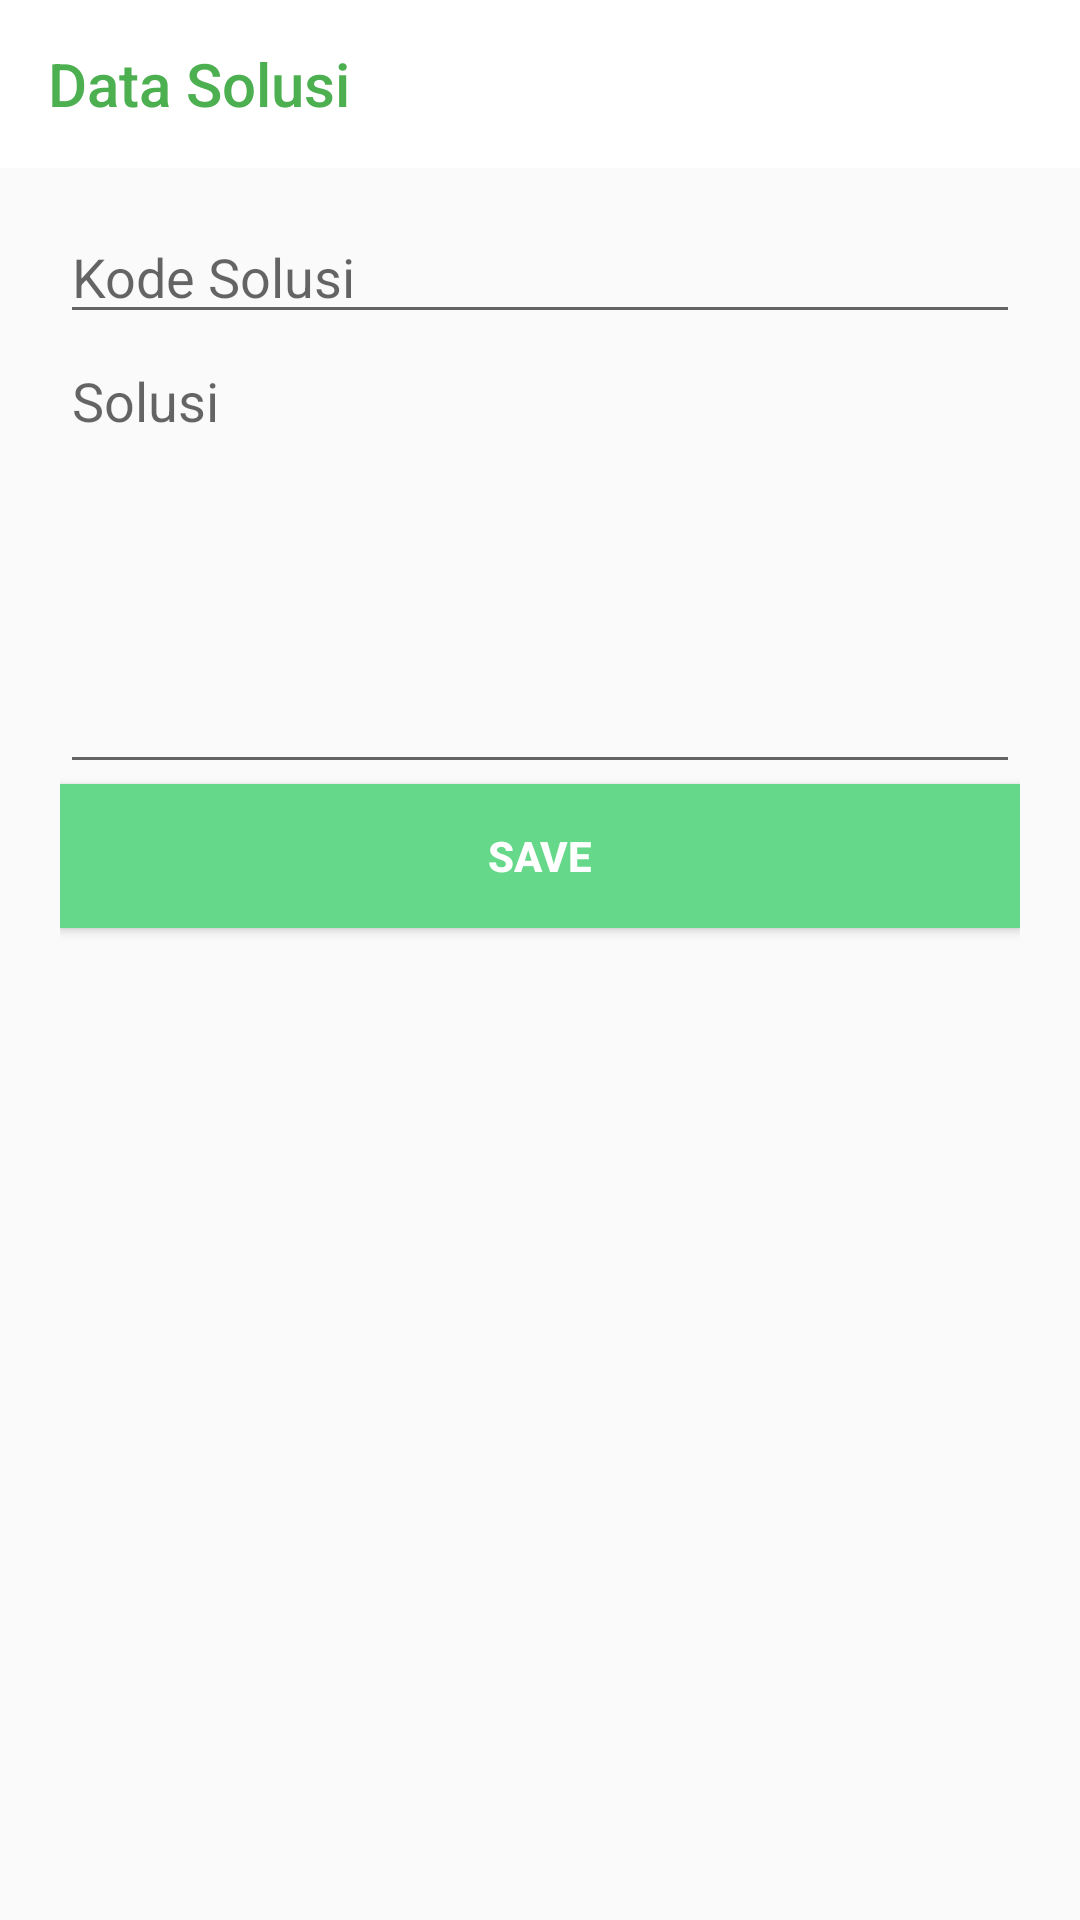

Android layout source for this screen:
<!-- AndroidManifest.xml: application theme AppTheme -->
<!-- res/layout/activity_data__solusi.xml -->
<?xml version="1.0" encoding="utf-8"?>
<RelativeLayout xmlns:android="http://schemas.android.com/apk/res/android"
    xmlns:app="http://schemas.android.com/apk/res-auto"
    xmlns:tools="http://schemas.android.com/tools"
    android:layout_width="match_parent"

    android:layout_height="match_parent"
    tools:context=".AKTIVITY.Data_Solusi">

    <android.support.design.widget.AppBarLayout
        android:layout_width="match_parent"
        android:layout_height="wrap_content"
        android:theme="@style/Base.ThemeOverlay.AppCompat.Dark">

        <android.support.v7.widget.Toolbar
            android:id="@+id/toolbar"
            app:title="Data Solusi"
            app:titleTextColor="@color/orangeMuda"
            android:layout_width="match_parent"
            android:layout_height="?android:attr/actionBarSize"
            android:background="#fff"
            app:elevation="4dp"
            app:popupTheme="@style/Base.ThemeOverlay.AppCompat.Dark" >

        </android.support.v7.widget.Toolbar>

    </android.support.design.widget.AppBarLayout>
    
    <LinearLayout
        android:orientation="vertical"
        android:layout_marginTop="50dp"
        android:layout_width="match_parent"
        android:layout_height="match_parent">
    <LinearLayout
        android:layout_margin="20dp"
        android:orientation="vertical"
        android:layout_marginTop="30dp"
        android:layout_width="match_parent"
        android:layout_height="match_parent">


    <EditText
        android:hint="Kode Solusi"
        android:layout_width="match_parent"
        android:layout_height="wrap_content" />
    <EditText
        android:hint="Solusi"
            android:id="@+id/edit_text"
            android:layout_width="match_parent"
            android:layout_height="150dp"
            android:inputType="text|textMultiLine"
            android:gravity="top"/>

        <Button
            android:textStyle="bold"
            android:textColor="@android:color/white"
            android:background="@color/Hijau"
            android:text="Save"
            android:layout_width="match_parent"
            android:layout_height="wrap_content" />
    </LinearLayout>
    </LinearLayout>

</RelativeLayout>
<!-- resources referenced by this layout -->
<resources>
  <color name="Hijau">#66D88A  </color>
  <color name="orangeMuda">#4caf50 </color>
  <style name="AppTheme" parent="Theme.AppCompat.Light.NoActionBar">
          
          <item name="colorPrimary">@color/colorPrimary</item>
          <item name="colorPrimaryDark">@color/colorPrimaryDark</item>
          <item name="colorAccent">@color/colorAccent</item>
      </style>
  <color name="colorPrimary">#008577</color>
  <color name="colorPrimaryDark">#00574B</color>
  <color name="colorAccent">#D81B60</color>
</resources>
